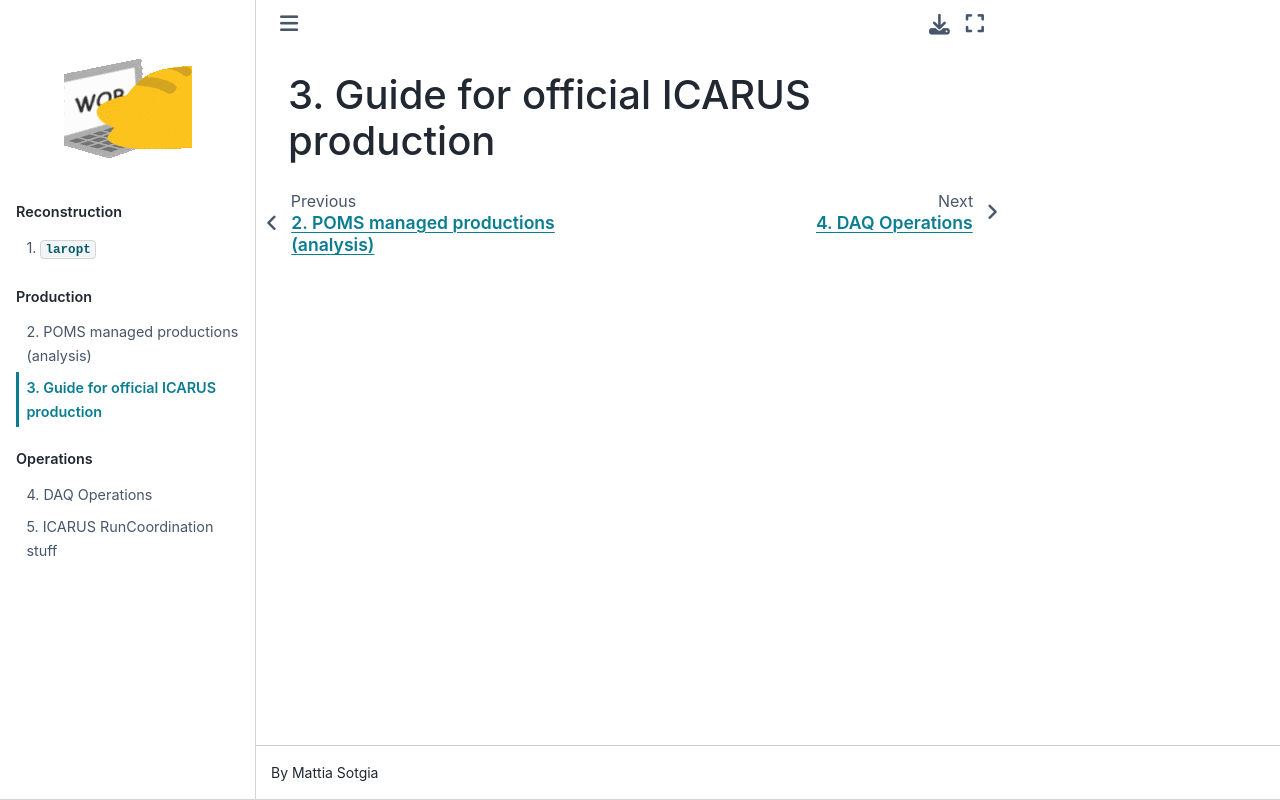

repository: mattiasotgia/icarus-wiki · page: content/src/production/production_team.html · generator: jekyll

# Guide for official ICARUS production
